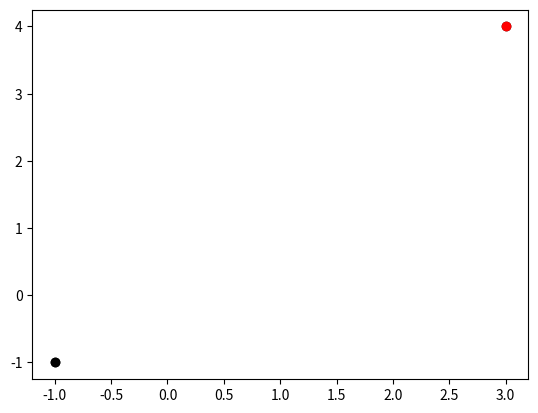

Reproduce this figure in Python.
# -*- coding: utf-8 -*-
"""
Created on Sun Apr 23 22:04:36 2023

@author: Sian
"""
# Nos. 2 and 3 of ABM1
# Initialise variable x0
x0 = 0
print("x0", x0)

# Initialise variable y0
y0 = 0
print("y0", y0)

# ABM2: adding lists for agents

# Create a list for agents
agents = []
# Add coordinates to list - append to the list agents 
agents.append([x0, y0])

# Change x0 and y0 randomly
import random

rn = random.random()
print("rn", rn)

# if statement
if rn < 0.5:
    agents[0][0] = agents[0][0] + 1
else:
    agents[0][0] = agents[0][0] - 1

print("x0", agents[0][0])

# Set the pseudo-random seed for reproducibility
random.seed(0)

# Same for Y values - try > instead of <
if rn < 0.5:
    agents[0][1] = agents[0][1] + 1
else:
    agents[0][1] = agents[0][1] - 1
    
print("y0", agents[0][1])

# note: Can change the random seed to another variable if wanted e.g.random.seed(1)
print()


# note: deleted extra trials for abm2

# Do the same for x1 and y1 variables
x1 = 1
print("x1", x1)

y1 = 1
print("y1", y1)


import random

rn = random.random()

print("rn2", rn)

if rn > 0.5:
    x1 = x1 + 1
else:
    x1 - 1

print("x1", x1)

if rn < 0.5:
   y1 = y1 + 1
else:
    y1 = y1 - 1

print("y1", y1)

# New space for next part of ABM
print()

# ABM 1 No. 4
# Calculate the Euclidean distance between (x0, y0) and (x1, y1)
# A sqr + B sqr = C sqr

# Add to source code x0 and y0 = 0 and x1 = 3 and y1 = 4

x0 = 0
y0 = 0
x1 = 3
y1 = 4

print() # new space for visulaisation

# ABM 2 - add x1 and y1 to agents list and change code to recognise this
agents.append([x1, y1])


# Calculate the difference in the x coordinates. 
# Could just do x0 - x1 or y0 - y1

print("difference x", x0 - x1)
# or
difx = x0 - x1
print("diff x =", difx)

# Calculate the difference in the y coordinates

print("difference y", y0 - y1)
# or
dify = y0 - y1
print("diff y", dify)

print()
# Square the differences and add the squares using ** 2
# Could also do manually timesed by each other

print("Square x", 3**2)
print("Square y", 4**2)
#or
print("Square x", difx * difx)
print("Square y", dify * dify)

print()
# Could square by doing difference x * difference x

difference = (3**2) + (4**2)
print("Squares added =", difference)
# or
differencesq = (difx * difx) + (dify *dify)
print("Difference squared =", differencesq)

print()
# Calculate the square root (using ** 0.5)
print("Square Root =", 25**0.5)
print("Distance =", differencesq**0.5)
#only if using the second options in all these examples

# Or could import math and do the square root this way
# print("The difference in distance between the coordinates [0,0] and [3,4] is 5.")

# ABM 2 - Plotting

# Plotting the agents
import matplotlib.pyplot as plt
import operator

# Make a scatter plot showing the coordinates
plt.scatter(agents[0][0], agents[0][1], color='black')
plt.scatter(agents[1][0], agents[1][1], color='black')
plt.show()

# Get the coordinates with the largest x-coordinate
print(max(agents, key=operator.itemgetter(0)))

# Plot point with largest x-coordinate in red
# Manually and works

plt.scatter(agents[0][0], agents[0][1], color='black')
plt.scatter(agents[1][0], agents[1][1], color='red')
